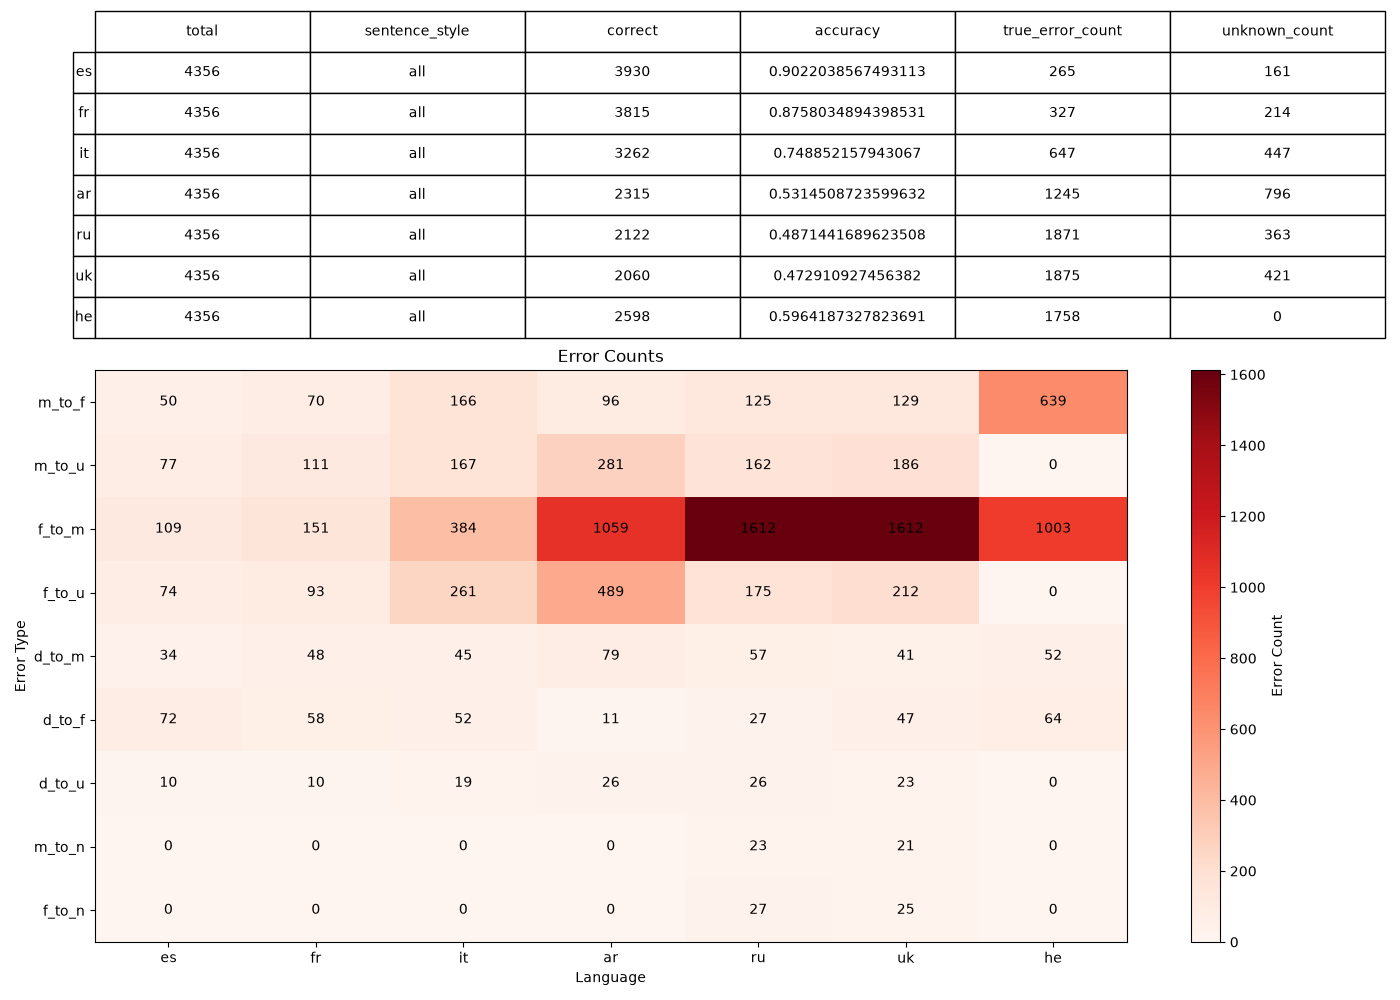

Source data for this figure (header and first rows):
, 0, 1, 2, 3, 4, 5, 6
language, es, fr, it, ar, ru, uk, he
sentence_style, , , , , , , 
total, 4356, 4356, 4356, 4356, 4356, 4356, 4356
correct, 3930, 3815, 3262, 2315, 2122, 2060, 2598
accuracy, 0.9022, 0.8758, 0.7489, 0.5315, 0.4871, 0.4729, 0.5964
true_error_count, 265, 327, 647, 1245, 1871, 1875, 1758
unknown_count, 161, 214, 447, 796, 363, 421, 0
error_m_to_f, 50, 70, 166, 96, 125, 129, 639
error_m_to_u, 77, 111, 167, 281, 162, 186, 0
error_f_to_m, 109, 151, 384, 1059, 1612, 1612, 1003
error_f_to_u, 74, 93, 261, 489, 175, 212, 0
error_d_to_m, 34, 48, 45, 79, 57, 41, 52
error_d_to_f, 72, 58, 52, 11, 27, 47, 64
error_d_to_u, 10, 10, 19, 26, 26, 23, 0
error_m_to_n, 0, 0, 0, 0, 23, 21, 0
error_f_to_n, 0, 0, 0, 0, 27, 25, 0
